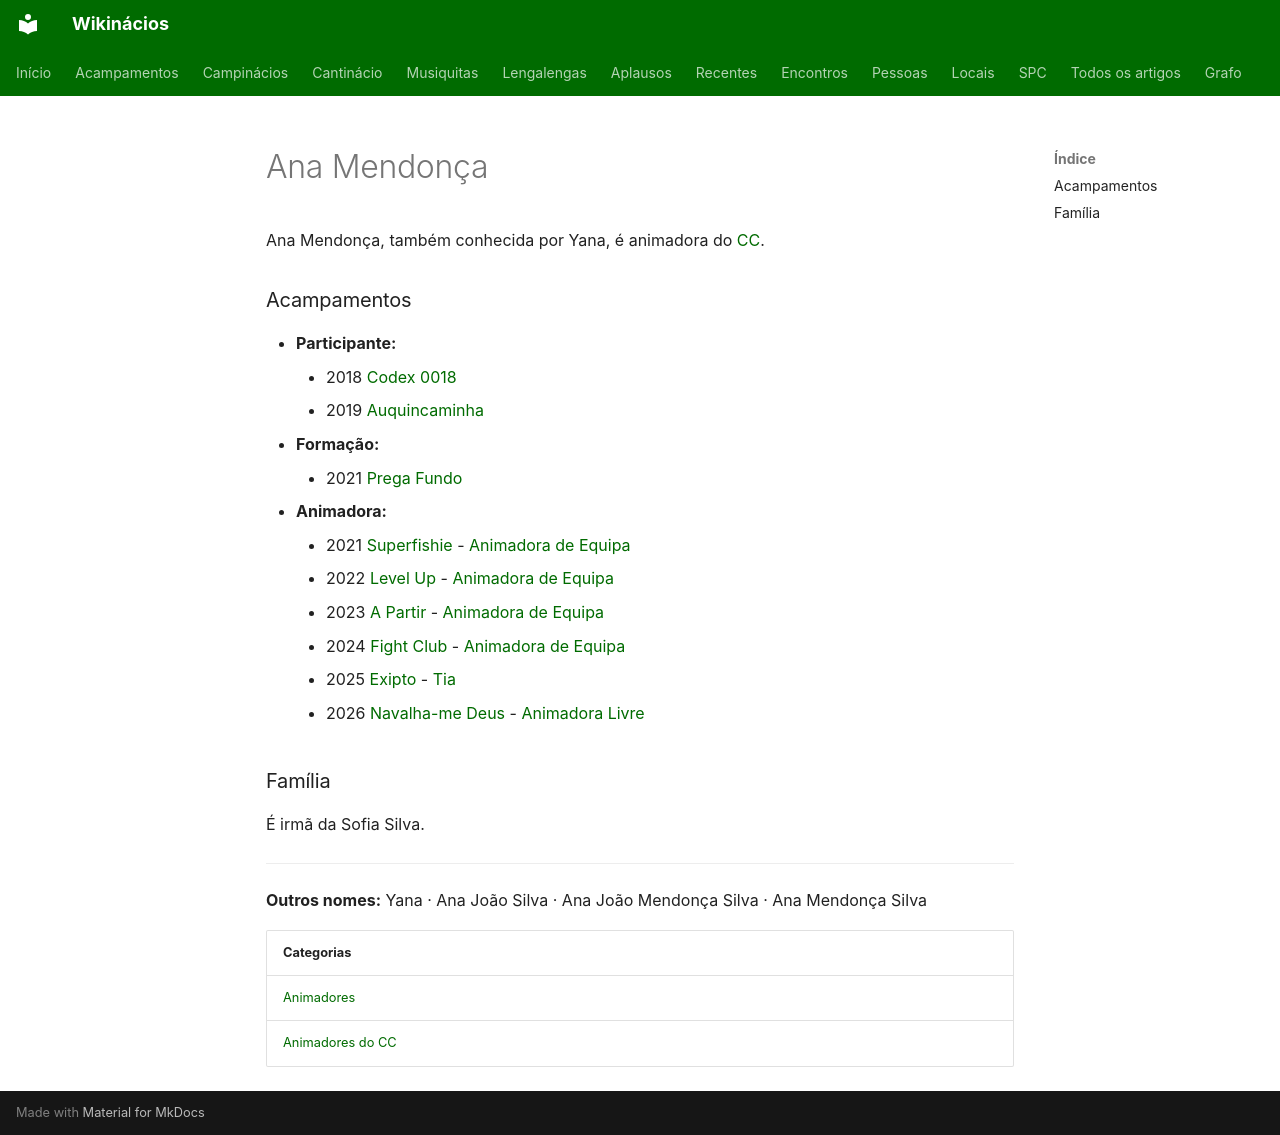

repository: neteinstein/Campinacios · page: Pessoas/A/Ana Mendonça.html · generator: mkdocs

# Ana Mendonça

Ana Mendonça, também conhecida por Yana, é animadora do [CC](../../Categorias/Animadores%20do%20CC.md).

### Acampamentos

- **Participante:**
    - 2018 [Codex 0018](../../Acampamentos/2018/Codex%200018.md)
    - 2019 [Auquincaminha](../../Acampamentos/2019/Auquincaminha.md)
- **Formação:**
    - 2021 [Prega Fundo](../../Acampamentos/2021/Prega%20Fundo.md)
- **Animadora:**
    - 2021 [Superfishie](../../Acampamentos/2021/Superfishie.md) - [Animadora de Equipa](../../Cargos/Animador%20de%20Equipa.md)
    - 2022 [Level Up](../../Acampamentos/2022/Level%20Up.md) - [Animadora de Equipa](../../Cargos/Animador%20de%20Equipa.md)
    - 2023 [A Partir](../../Acampamentos/2023/A%20Partir.md) - [Animadora de Equipa](../../Cargos/Animador%20de%20Equipa.md)
    - 2024 [Fight Club](../../Acampamentos/2024/Fight%20Club.md) - [Animadora de Equipa](../../Cargos/Animador%20de%20Equipa.md)
    - 2025 [Exipto](../../Acampamentos/2025/Exipto.md) - [Tia](../../Cargos/Tio.md)
    - 2026 [Navalha-me Deus](../../Acampamentos/2026/Navalha-me%20Deus.md) - [Animadora Livre](../../Cargos/Animador%20Livre.md)

### Família

É irmã da Sofia Silva.

---

**Outros nomes:** Yana · Ana João Silva · Ana João Mendonça Silva · Ana Mendonça Silva

| Categorias |
| --- |
| [Animadores](../../Categorias/Animadores.md) |
| [Animadores do CC](../../Categorias/Animadores%20do%20CC.md) |
